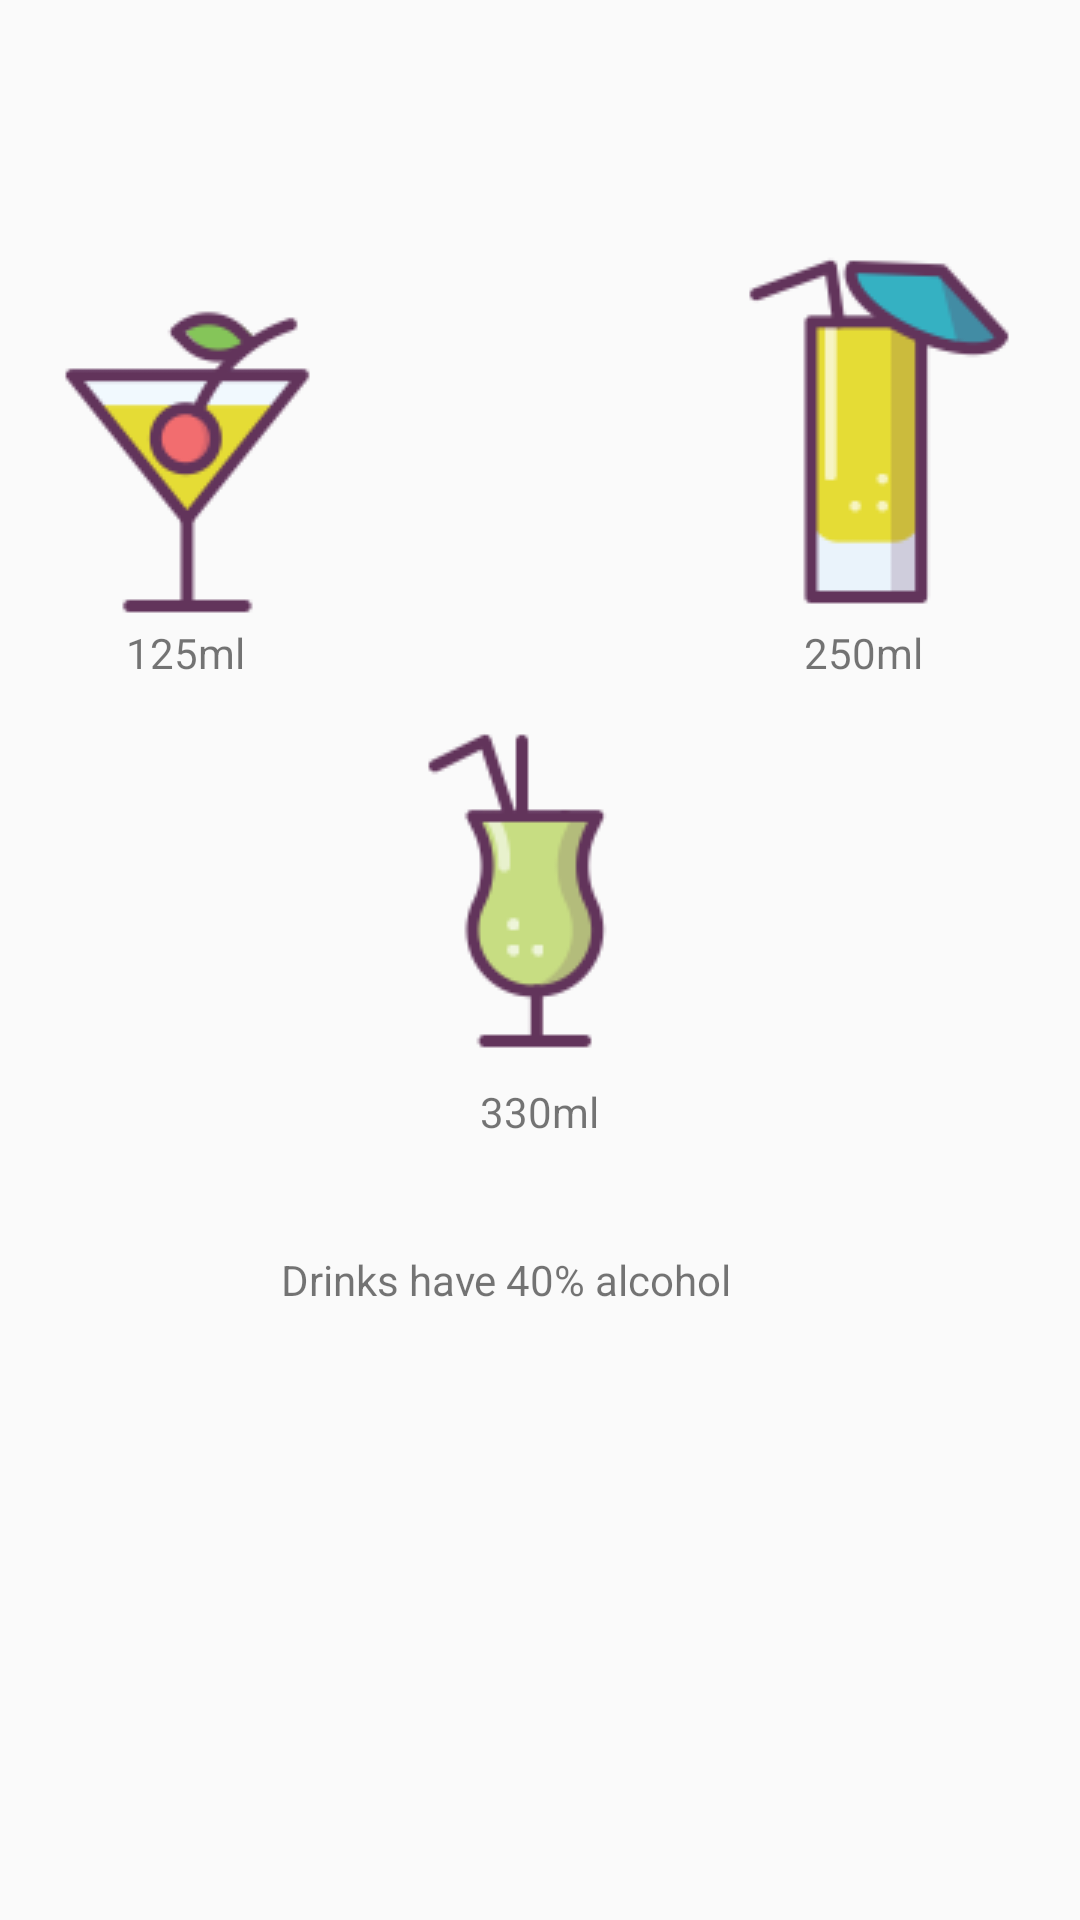

Here is an Android app screen rendered from its layout file. Give the layout XML and the strings, colors and styles it references.
<!-- AndroidManifest.xml: application theme AppTheme -->
<!-- res/layout/fragment_drinks.xml -->
<RelativeLayout xmlns:android="http://schemas.android.com/apk/res/android"
    xmlns:tools="http://schemas.android.com/tools"
    android:layout_width="match_parent"
    android:layout_height="wrap_content"
    tools:context="roy.tablayoutwithviewpager.DrinksFragment">

    

    <ImageButton
        android:layout_width="wrap_content"
        android:layout_height="wrap_content"
        android:id="@+id/imageButton2"
        android:onClick="set_drink125"
        android:background="@drawable/drinks125"
        android:layout_marginTop="80dp"
        android:layout_alignParentTop="true"
        android:layout_alignParentLeft="true"
        android:layout_alignParentStart="true"/>

    <ImageButton
        android:layout_width="wrap_content"
        android:layout_height="wrap_content"
        android:onClick="set_drink250"
        android:id="@+id/imageButton3"
        android:background="@drawable/drinks250"
        android:layout_above="@+id/imageButton4"
        android:layout_alignParentRight="true"
        android:layout_alignParentEnd="true"/>

    <ImageButton
        android:layout_width="wrap_content"
        android:layout_height="wrap_content"
        android:id="@+id/imageButton4"
        android:onClick="set_drink330"
        android:background="@drawable/drinks330"
        android:layout_below="@+id/imageButton2"
        android:layout_centerHorizontal="true"
        android:layout_marginTop="25dp"/>

    <TextView
        android:layout_width="wrap_content"
        android:layout_height="wrap_content"
        android:text="125ml"
        android:id="@+id/textView7"
        android:layout_below="@+id/imageButton2"
        android:layout_alignParentLeft="true"
        android:layout_alignParentStart="true"
        android:layout_marginLeft="42dp"
        android:layout_marginStart="42dp"/>

    <TextView
        android:layout_width="wrap_content"
        android:layout_height="wrap_content"
        android:text="250ml"
        android:id="@+id/textView9"
        android:layout_marginLeft="36dp"
        android:layout_marginStart="36dp"
        android:layout_alignTop="@+id/textView7"
        android:layout_alignLeft="@+id/imageButton3"
        android:layout_alignStart="@+id/imageButton3"/>

    <TextView
        android:layout_width="wrap_content"
        android:layout_height="wrap_content"
        android:text="330ml"
        android:id="@+id/textView10"
        android:layout_below="@+id/imageButton4"
        android:layout_centerHorizontal="true"/>

    <TextView
        android:layout_width="wrap_content"
        android:layout_height="wrap_content"
        android:text="Drinks have 40% alcohol"
        android:id="@+id/textView8"
        android:layout_marginTop="37dp"
        android:layout_below="@+id/textView10"
        android:layout_alignRight="@+id/imageButton4"
        android:layout_alignEnd="@+id/imageButton4"/>


</RelativeLayout>
<!-- resources referenced by this layout -->
<resources>
  <!-- drawable drinks125: png bitmap (drawable, 4736 bytes) -->
  <!-- drawable drinks250: png bitmap (drawable, 3486 bytes) -->
  <!-- drawable drinks330: png bitmap (drawable, 3873 bytes) -->
  <style name="AppTheme" parent="Theme.AppCompat.Light.NoActionBar">
          
          <item name="colorPrimary">@color/colorPrimary</item>
          <item name="colorPrimaryDark">@color/colorPrimaryDark</item>
          <item name="colorAccent">@color/colorAccent</item>
      </style>
  <!-- not gathered from this repository: default colours our renderer supplied (Android Studio template values) -->
  <color name="colorPrimary">#FF6200EE</color>
  <color name="colorPrimaryDark">#FF3700B3</color>
  <color name="colorAccent">#FF03DAC5</color>
</resources>
